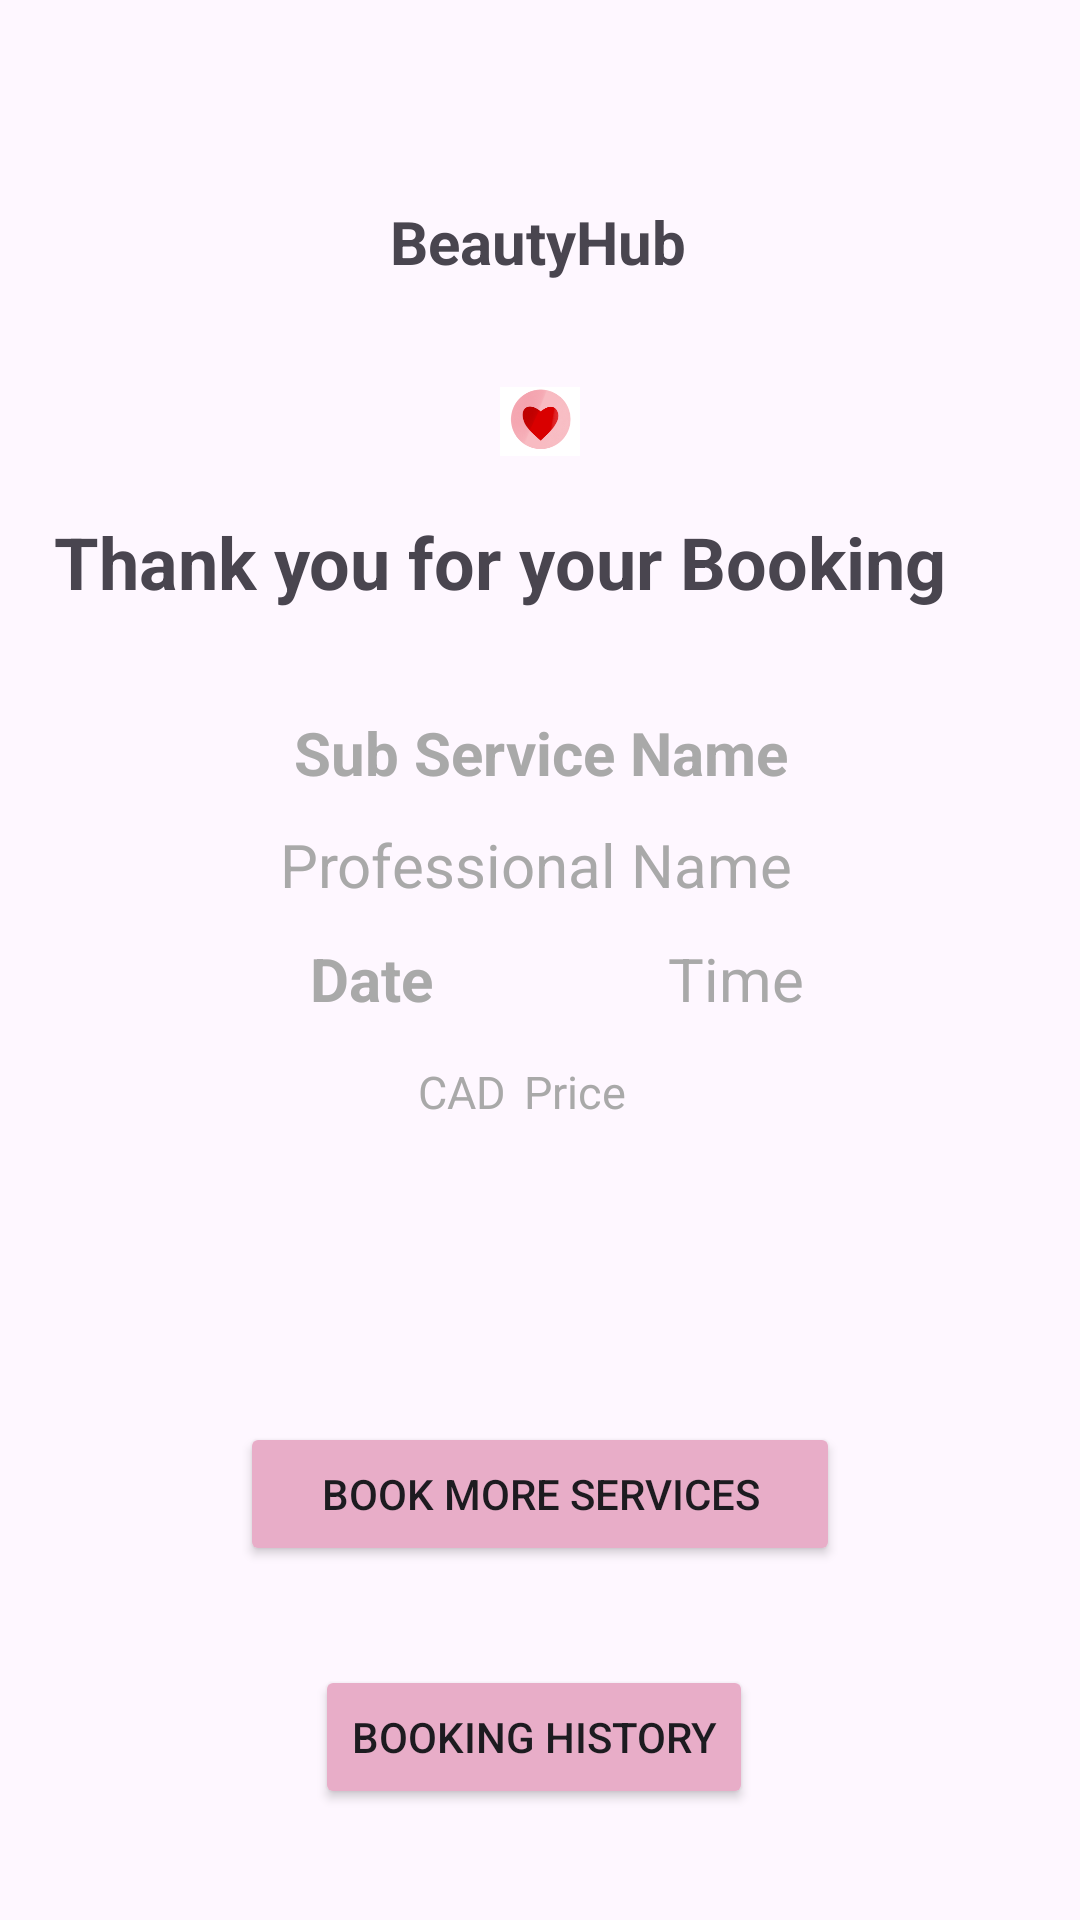

Write the Android layout XML for this screen, with the resource values it uses.
<!-- AndroidManifest.xml: application theme Base.Theme.BeautyHub -->
<!-- res/layout/activity_booking_screen3.xml -->
<?xml version="1.0" encoding="utf-8"?>
<androidx.constraintlayout.widget.ConstraintLayout xmlns:android="http://schemas.android.com/apk/res/android"
    xmlns:app="http://schemas.android.com/apk/res-auto"
    xmlns:tools="http://schemas.android.com/tools"
    android:layout_width="match_parent"
    android:layout_height="match_parent"
    tools:context=".Booking_Screen3">


    <TextView
        android:id="@+id/textView8"
        android:layout_width="wrap_content"
        android:layout_height="wrap_content"
        android:layout_gravity="center"

        android:layout_marginTop="67dp"
        android:layout_marginBottom="35dp"
        android:baselineAligned="false"
        android:gravity="center"
        android:text="@string/app"
        android:textSize="20sp"
        android:textStyle="bold"
        app:layout_constraintBottom_toTopOf="@+id/ThankyouPageImg"
        app:layout_constraintStart_toStartOf="@+id/ThankyouPageImg"
        app:layout_constraintTop_toTopOf="parent" />

    <ImageView
        android:id="@+id/ThankyouPageImg"
        android:layout_width="100dp"
        android:layout_height="0dp"
        android:layout_gravity="center"
        android:layout_marginBottom="19dp"
        android:src="@drawable/heart"
        app:layout_constraintBottom_toTopOf="@+id/txtThankyou"
        app:layout_constraintEnd_toEndOf="parent"
        app:layout_constraintStart_toStartOf="parent"
        app:layout_constraintTop_toBottomOf="@+id/textView8" />

    <TextView
        android:id="@+id/txtThankyou"
        android:layout_width="300dp"
        android:layout_height="wrap_content"
        android:layout_gravity="center"
        android:layout_marginEnd="42dp"
        android:layout_marginBottom="34dp"
        android:baselineAligned="false"
        android:text="Thank you for your Booking"
        android:textSize="24sp"
        android:textStyle="bold"
        app:layout_constraintBottom_toTopOf="@+id/txtSubHeader"
        app:layout_constraintEnd_toEndOf="parent"
        app:layout_constraintTop_toBottomOf="@+id/ThankyouPageImg" />


    <TextView
        android:id="@+id/txtSubHeader"
        android:layout_width="219dp"
        android:layout_height="0dp"
        android:layout_gravity="center"
        android:layout_marginBottom="14dp"
        android:text="Sub Service Name"
        android:textAlignment="center"
        android:textColor="@color/grey"
        android:textSize="20sp"
        android:textStyle="bold"
        app:layout_constraintBottom_toTopOf="@+id/textView42"
        app:layout_constraintEnd_toEndOf="parent"
        app:layout_constraintStart_toStartOf="parent"
        app:layout_constraintTop_toBottomOf="@+id/txtThankyou" />

    <TextView
        android:id="@+id/txtBookingDetails"
        android:layout_width="0dp"
        android:layout_height="48dp"
        android:layout_gravity="center"
        android:layout_marginStart="69dp"
        android:layout_marginEnd="12dp"
        android:text="Date"
        android:textAlignment="center"
        android:textColor="@color/grey"
        android:textSize="20sp"
        android:textStyle="bold"
        app:layout_constraintBaseline_toBaselineOf="@+id/textView11"
        app:layout_constraintEnd_toStartOf="@+id/textView11"
        app:layout_constraintStart_toStartOf="parent" />

    <Button
        android:id="@+id/buttonBook"
        android:layout_width="200dp"
        android:layout_height="wrap_content"
        android:layout_marginBottom="33dp"
        android:backgroundTint="@color/dark_color"
        android:text="Book More Services"
        app:layout_constraintBottom_toTopOf="@+id/button18"
        app:layout_constraintEnd_toEndOf="parent"
        app:layout_constraintStart_toStartOf="parent"
        app:layout_constraintTop_toBottomOf="@+id/textView41" />

    <TextView
        android:id="@+id/textView11"
        android:layout_width="0dp"
        android:layout_height="0dp"
        android:layout_marginEnd="60dp"
        android:layout_marginBottom="18dp"
        android:text="Time"
        android:textAlignment="center"
        android:textColor="@color/grey"
        android:textSize="20sp"
        app:layout_constraintBottom_toTopOf="@+id/textView41"
        app:layout_constraintEnd_toEndOf="parent"
        app:layout_constraintStart_toEndOf="@+id/txtBookingDetails"
        app:layout_constraintTop_toBottomOf="@+id/textView42" />

    <TextView
        android:id="@+id/textView40"
        android:layout_width="wrap_content"
        android:layout_height="wrap_content"
        android:layout_marginEnd="12dp"
        android:text="Price"
        android:textColor="@color/grey"
        android:textSize="15sp"
        app:layout_constraintBaseline_toBaselineOf="@+id/textView41"
        app:layout_constraintEnd_toEndOf="parent"
        app:layout_constraintStart_toEndOf="@+id/textView41" />

    <TextView
        android:id="@+id/textView41"
        android:layout_width="wrap_content"
        android:layout_height="wrap_content"
        android:layout_marginEnd="6dp"
        android:layout_marginBottom="100dp"
        android:text="CAD"
        android:textColor="@color/grey"
        android:textSize="15sp"
        app:layout_constraintBottom_toTopOf="@+id/buttonBook"
        app:layout_constraintEnd_toStartOf="@+id/textView40"
        app:layout_constraintHorizontal_chainStyle="packed"
        app:layout_constraintStart_toStartOf="parent"
        app:layout_constraintTop_toBottomOf="@+id/textView11" />

    <TextView
        android:id="@+id/textView42"
        android:layout_width="181dp"
        android:layout_height="0dp"
        android:layout_marginBottom="15dp"
        android:text="Professional Name"
        android:textAlignment="center"
        android:textColor="@color/grey"
        android:textSize="20sp"
        app:layout_constraintBottom_toTopOf="@+id/textView11"
        app:layout_constraintEnd_toEndOf="@+id/txtBookingDetails"
        app:layout_constraintStart_toEndOf="@+id/txtBookingDetails"
        app:layout_constraintTop_toBottomOf="@+id/txtSubHeader" />

    <Button
        android:id="@+id/button18"
        android:layout_width="wrap_content"
        android:layout_height="wrap_content"
        android:layout_marginStart="25dp"
        android:layout_marginBottom="37dp"
        android:backgroundTint="@color/dark_color"
        android:text="Booking History"
        app:layout_constraintBottom_toBottomOf="parent"
        app:layout_constraintStart_toStartOf="@+id/buttonBook"
        app:layout_constraintTop_toBottomOf="@+id/buttonBook" />


</androidx.constraintlayout.widget.ConstraintLayout>
<!-- resources referenced by this layout -->
<resources>
  <color name="dark_color">#E8ADC8</color>
  <color name="grey">#A9A9A9</color>
  <!-- drawable heart: png bitmap (drawable, 12382 bytes) -->
  <string name="app">BeautyHub</string>
  <style name="Base.Theme.BeautyHub" parent="Theme.Material3.DayNight.NoActionBar">
          
          
      </style>
</resources>
